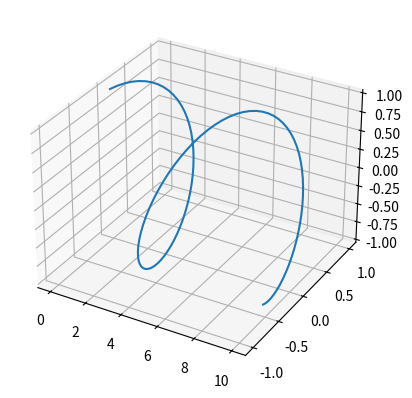

This chart was generated by the following Python code:
import numpy as np
import matplotlib.pyplot as plt
from mpl_toolkits.mplot3d import Axes3D
from matplotlib.animation import FuncAnimation

# Crear una figura 3D
fig = plt.figure()
ax = fig.add_subplot(111, projection='3d')

# Datos iniciales
x = np.linspace(0, 10, 100)
y = np.sin(x)
z = np.cos(x)

# Inicialización de la línea
line, = ax.plot(x, y, z)

# Función para actualizar la línea en cada fotograma
def update(frame):
    # Actualizar los datos de la línea
    line.set_data(x[:frame], y[:frame])
    line.set_3d_properties(z[:frame])
    return line,

# Crear la animación
ani = FuncAnimation(fig, update, frames=len(x), interval=100)

plt.show()


